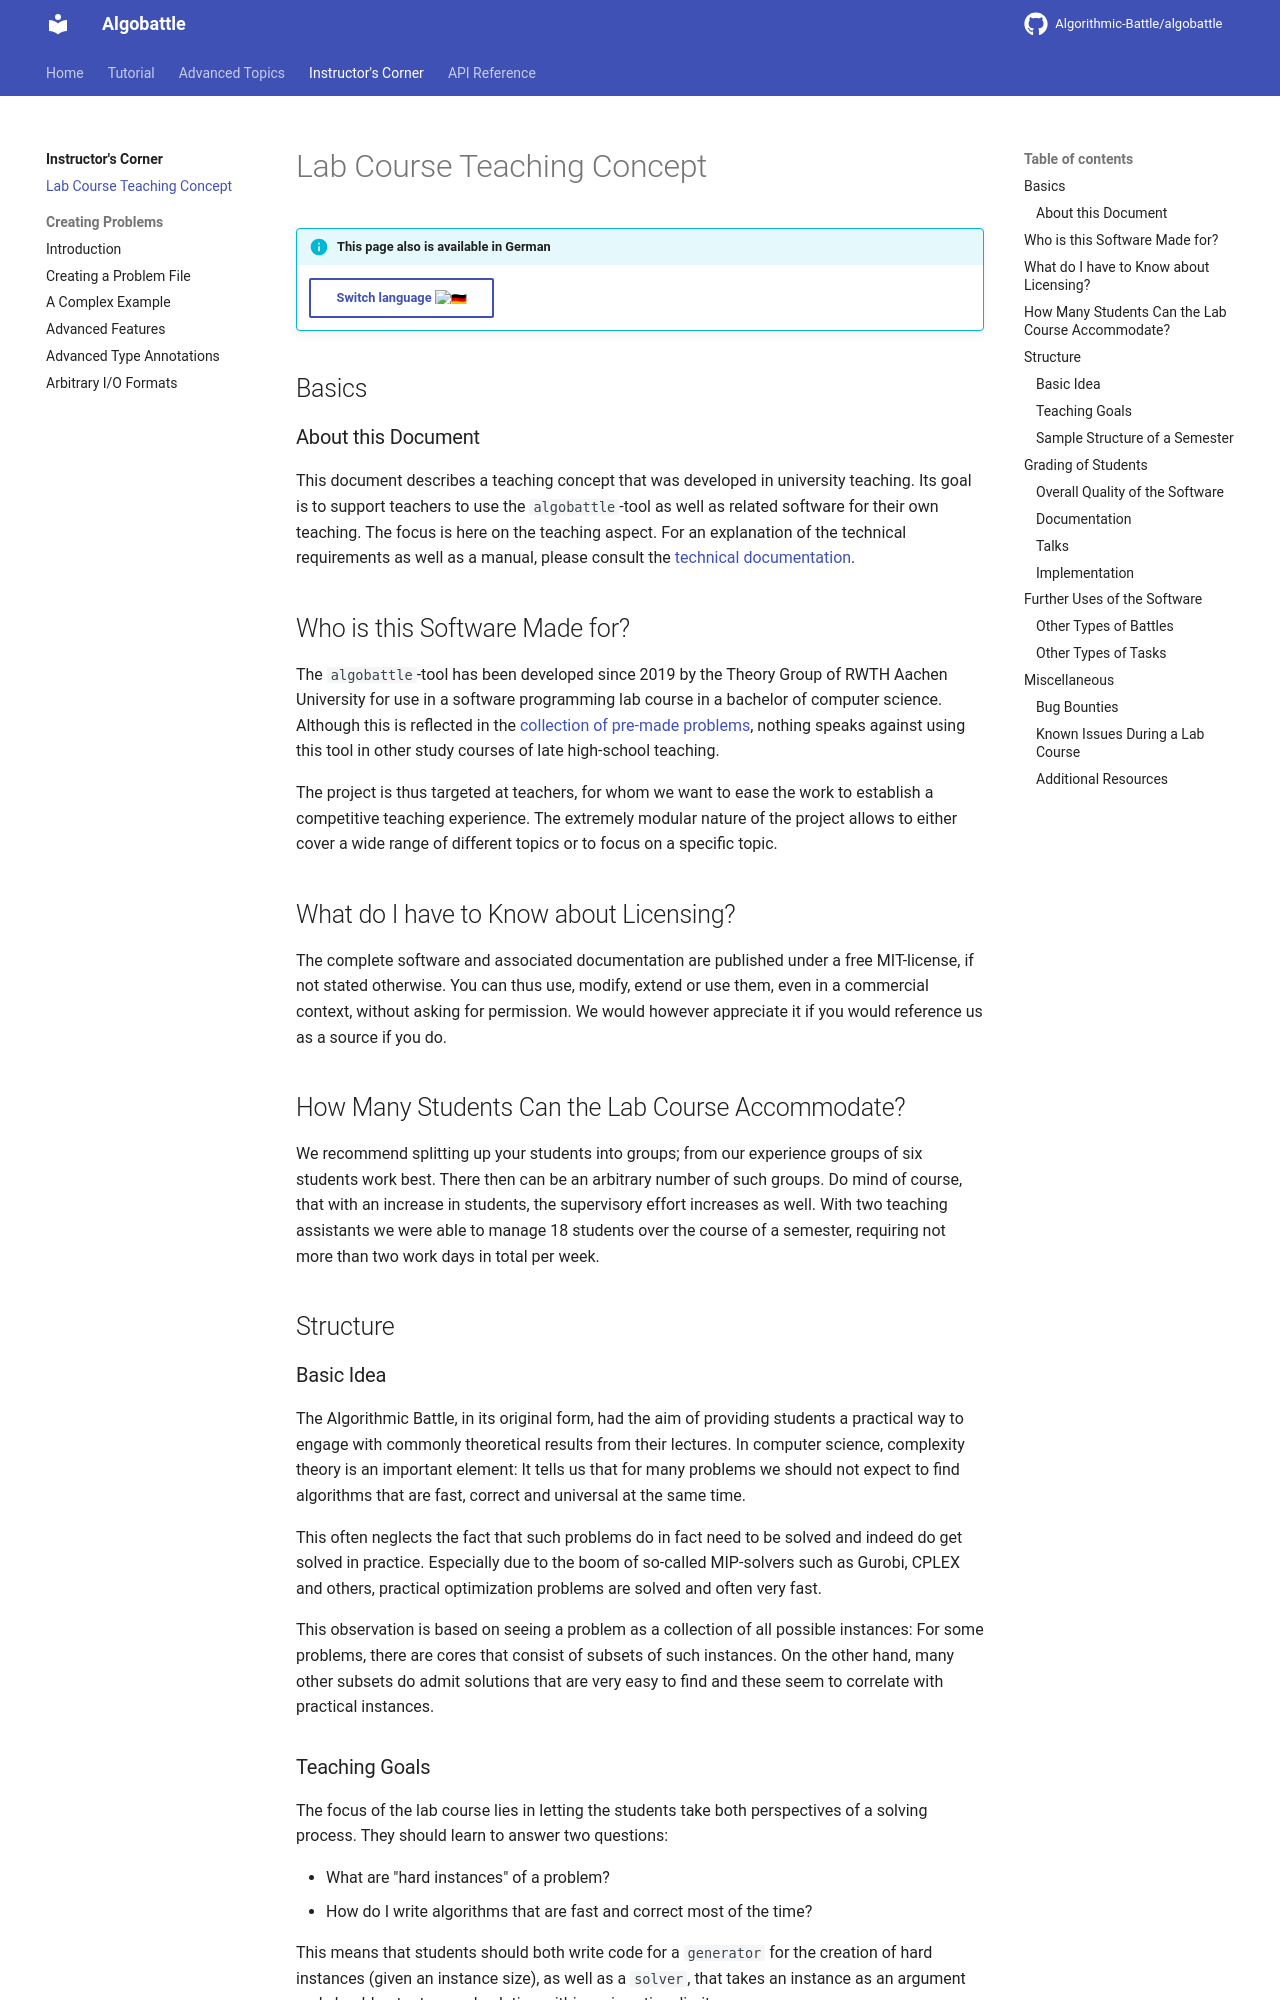

repository: Algorithmic-Battle/algobattle · page: instructor/teaching_english/index.html · generator: mkdocs

# Lab Course Teaching Concept

!!! info "This page also is available in German"
    [Switch language :de:](teaching_german.md){ .md-button }

## Basics

### About this Document

This document describes a teaching concept that was developed
in university teaching. Its goal is to support teachers to use
the `algobattle`-tool as well as related software for their
own teaching. The focus is here on the teaching aspect. For
an explanation of the technical requirements as well as a manual,
please consult the [technical
documentation](https://algobattle.org/docs).

## Who is this Software Made for?

The `algobattle`-tool has been developed since 2019 by the Theory
Group of RWTH Aachen University for use in a software programming lab
course in a bachelor of computer science.  Although this is reflected
in the [collection of pre-made problems](https://github.com/Algorithmic-Battle/algobattle-problems),
nothing speaks against using this tool in other study courses of late
high-school teaching.

The project is thus targeted at teachers, for whom we want to ease the
work to establish a competitive teaching experience. The extremely
modular nature of the project allows to either cover a wide range of
different topics or to focus on a specific topic.

## What do I have to Know about Licensing?

The complete software and associated documentation are published under
a free MIT-license, if not stated otherwise. You can thus use, modify,
extend or use them, even in a commercial context, without asking
for permission. We would however appreciate it if you would reference
us as a source if you do.

## How Many Students Can the Lab Course Accommodate?

We recommend splitting up your students into groups; from our
experience groups of six students work best. There then can be an
arbitrary number of such groups. Do mind of course, that with
an increase in students, the supervisory effort increases as well.
With two teaching assistants we were able to manage 18 students
over the course of a semester, requiring not more than two work
days in total per week.

## Structure

### Basic Idea

The Algorithmic Battle, in its original form, had the aim of providing
students a practical way to engage with commonly theoretical results
from their lectures. In computer science, complexity theory is an
important element: It tells us that for many problems we should not
expect to find algorithms that are fast, correct and universal at the
same time.

This often neglects the fact that such problems do in fact need to be
solved and indeed do get solved in practice. Especially due to the
boom of so-called MIP-solvers such as Gurobi, CPLEX and others,
practical optimization problems are solved and often very fast.

This observation is based on seeing a problem as a collection of
all possible instances: For some problems, there are cores that
consist of subsets of such instances. On the other hand, many other
subsets do admit solutions that are very easy to find and these seem
to correlate with practical instances.
